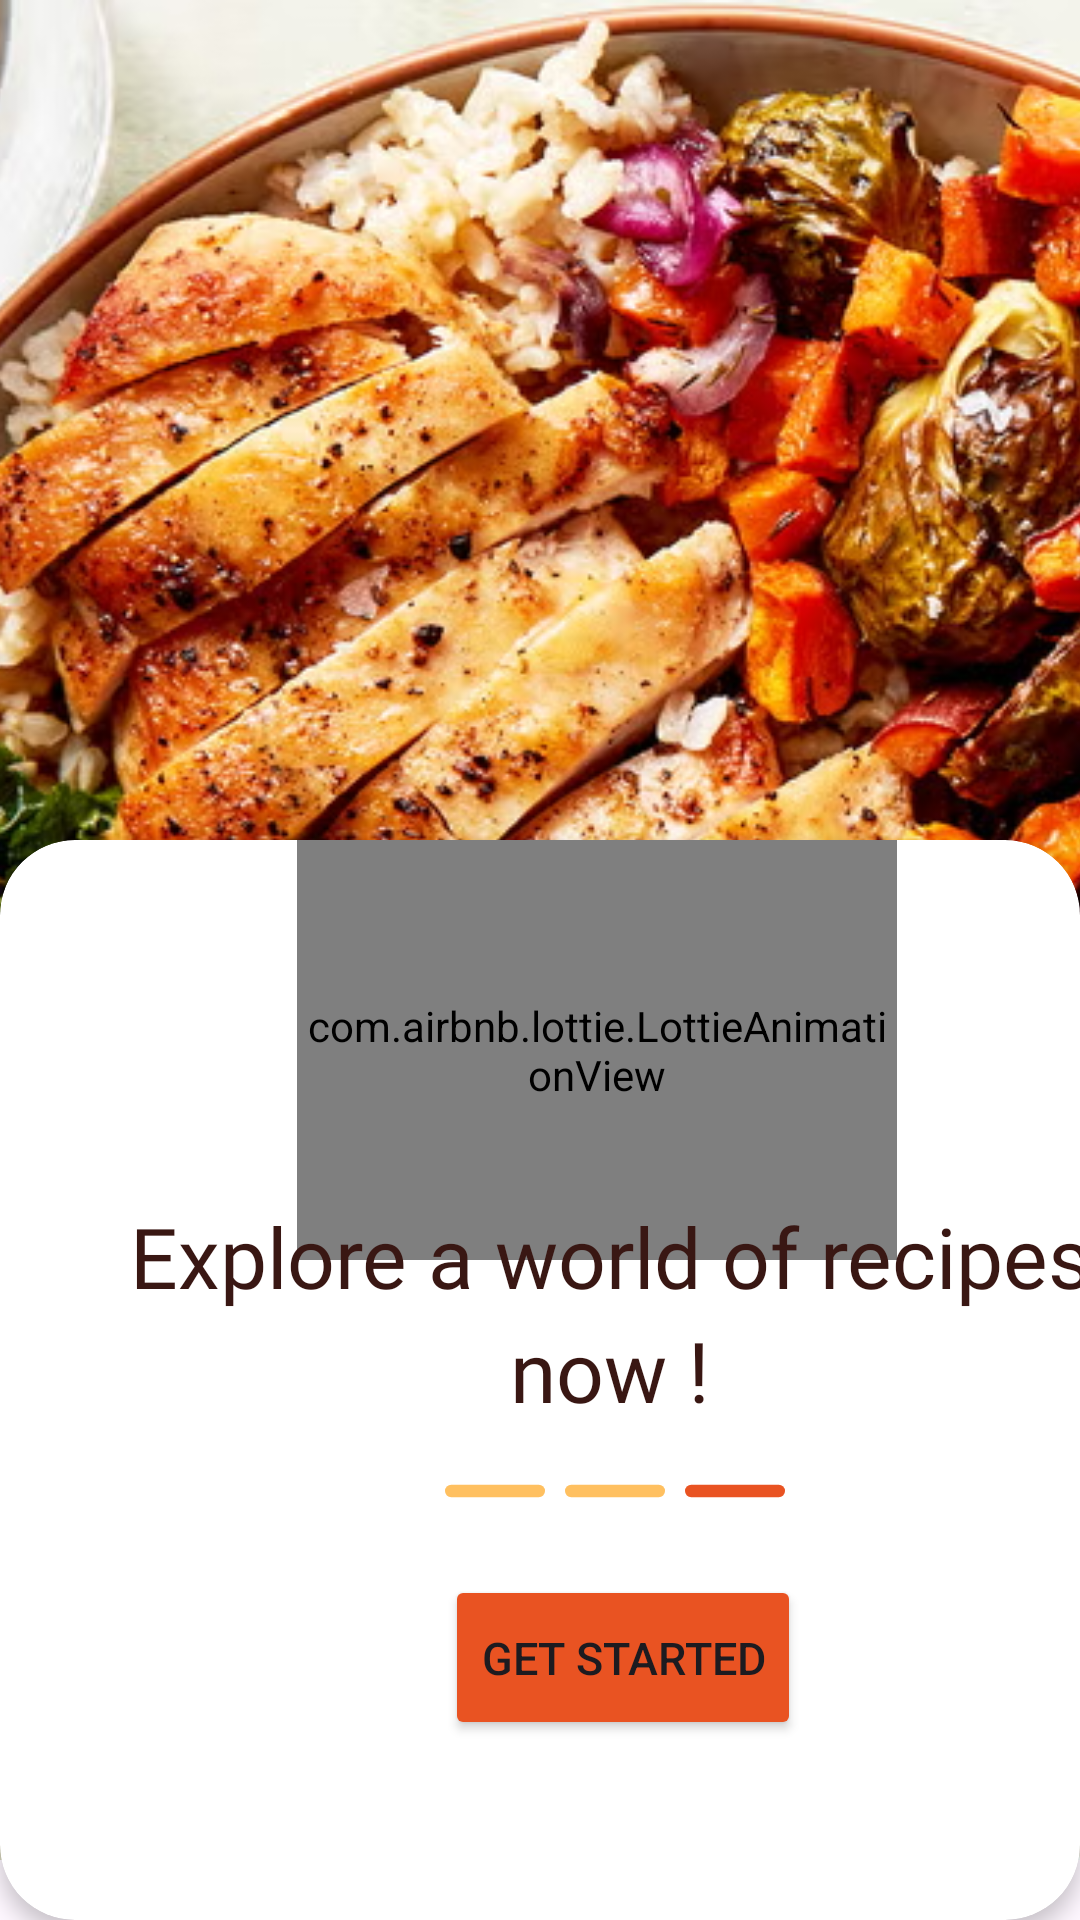

This screen was rendered from an Android layout file. Write that file and the resources it references.
<!-- AndroidManifest.xml: application theme Theme.Login_gui_firebase -->
<!-- res/layout/onboard3.xml -->
<?xml version="1.0" encoding="utf-8"?>
<androidx.constraintlayout.widget.ConstraintLayout xmlns:android="http://schemas.android.com/apk/res/android"
    xmlns:app="http://schemas.android.com/apk/res-auto"
    xmlns:tools="http://schemas.android.com/tools"
    android:layout_width="match_parent"
    android:layout_height="match_parent">


    <ImageView
        android:id="@+id/imageView3"
        android:layout_width="489dp"
        android:layout_height="620dp"
        android:scaleType="centerCrop"
        app:srcCompat="@drawable/onscreen3"
        tools:layout_editor_absoluteX="-33dp"
        tools:layout_editor_absoluteY="-90dp" />


    <androidx.cardview.widget.CardView
        android:layout_width="0dp"
        android:layout_height="360dp"
        app:cardCornerRadius="25dp"
        app:cardElevation="4dp"
        app:layout_constraintBottom_toBottomOf="parent"
        app:layout_constraintEnd_toEndOf="parent"
        app:layout_constraintStart_toStartOf="parent">

        <androidx.constraintlayout.widget.ConstraintLayout
            android:layout_width="415dp"
            android:layout_height="350dp">


            <com.airbnb.lottie.LottieAnimationView
                android:id="@+id/animationView4"
                android:layout_width="200dp"
                android:layout_height="140dp"
                android:layout_marginEnd="116dp"
                app:layout_constraintEnd_toEndOf="parent"
                app:layout_constraintTop_toTopOf="parent"
                app:lottie_autoPlay="true"
                app:lottie_loop="true"
                app:lottie_rawRes="@raw/kabab" />

            <Button
                android:id="@+id/next3"
                android:layout_width="wrap_content"
                android:layout_height="55dp"
                android:layout_marginBottom="50dp"
                android:backgroundTint="@color/secondary_color"
                android:text="@string/GetStarted"
                android:textSize="15sp"
                app:layout_constraintBottom_toBottomOf="parent"
                app:layout_constraintEnd_toEndOf="parent"
                app:layout_constraintStart_toStartOf="parent" />

            <TextView
                android:id="@+id/txtboard3"
                android:layout_width="363dp"
                android:layout_height="69dp"
                android:layout_marginTop="120dp"
                android:layout_marginEnd="30dp"
                android:fontFamily="@font/league_spartan"
                android:lineSpacingExtra="5dp"
                android:text="@string/onboardtxt3"
                android:textAlignment="center"
                android:textColor="@color/Brown_color"
                android:textSize="28sp"
                android:textStyle="normal"
                app:layout_constraintEnd_toEndOf="parent"
                app:layout_constraintTop_toTopOf="parent" />

            <ImageView
                android:id="@+id/imageView4"
                android:layout_width="50dp"
                android:layout_height="50dp"
                android:layout_marginStart="140dp"
                android:layout_marginBottom="3dp"
                app:tint="@color/primary_color"
                app:layout_constraintBottom_toTopOf="@+id/next3"
                app:layout_constraintStart_toStartOf="parent"
                app:srcCompat="@drawable/line1" />

            <ImageView
                android:id="@+id/imageView5"
                android:layout_width="50dp"
                android:layout_height="50dp"
                android:layout_marginStart="180dp"
                android:layout_marginBottom="3dp"
                app:tint="@color/primary_color"
                app:layout_constraintBottom_toTopOf="@+id/next3"
                app:layout_constraintStart_toStartOf="parent"
                app:srcCompat="@drawable/line1" />

            <ImageView
                android:id="@+id/imageView6"
                android:layout_width="50dp"
                android:layout_height="50dp"
                android:layout_marginStart="220dp"
                android:layout_marginBottom="3dp"
                app:tint="@color/secondary_color"
                app:layout_constraintBottom_toTopOf="@+id/next3"
                app:layout_constraintStart_toStartOf="parent"
                app:srcCompat="@drawable/line1" />

        </androidx.constraintlayout.widget.ConstraintLayout>
    </androidx.cardview.widget.CardView>

</androidx.constraintlayout.widget.ConstraintLayout>
<!-- resources referenced by this layout -->
<resources>
  <color name="Brown_color">#391713</color>
  <color name="primary_color">#FFFFC060</color>
  <color name="secondary_color">#E95322</color>
  <!-- drawable line1 (drawable) -->
  <vector xmlns:android="http://schemas.android.com/apk/res/android"
      android:width="800dp"
      android:height="800dp"
      android:viewportWidth="24"
      android:viewportHeight="24">
    <path
        android:pathData="M5,12H12H19"
        android:strokeLineJoin="round"
        android:strokeWidth="2"
        android:fillColor="#00000000"
        android:strokeColor="#000000"
        android:strokeLineCap="round"/>
  </vector>
  <!-- drawable onscreen3: png bitmap (drawable, 939445 bytes) -->
  <string name="GetStarted">Get Started</string>
  <string name="onboardtxt3">Explore a world of recipes now !</string>
  <style name="Theme.Login_gui_firebase" parent="Base.Theme.Login_gui_firebase" />
  <style name="Base.Theme.Login_gui_firebase" parent="Theme.Material3.DayNight.NoActionBar">
          
          
          
          
  
      </style>
</resources>
